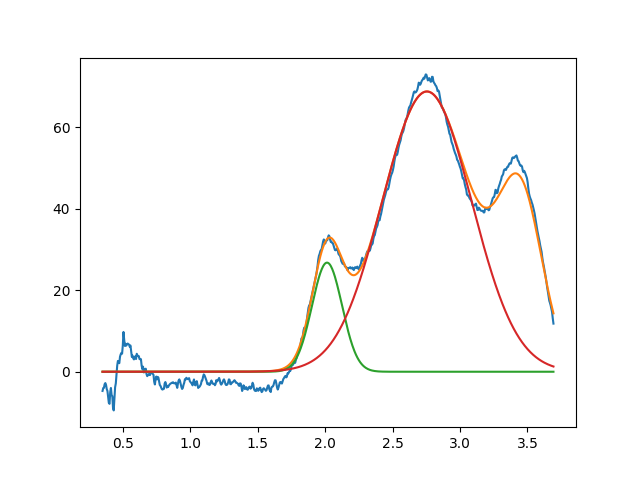

Data behind this chart, as committed beside it:
2.014055099277222372e+00, 2.675770114474948258e+01, 2.621912254584156665e-01, 9.999999999999998890e-01
2.754566391922969704e+00, 6.873358595176279096e+01, 7.831060318077068816e-01, 9.999999999999998890e-01
3.450000000000000622e+00, 3.999999999999999289e+01, 3.818698724501860542e-01, 9.999999999999998890e-01
